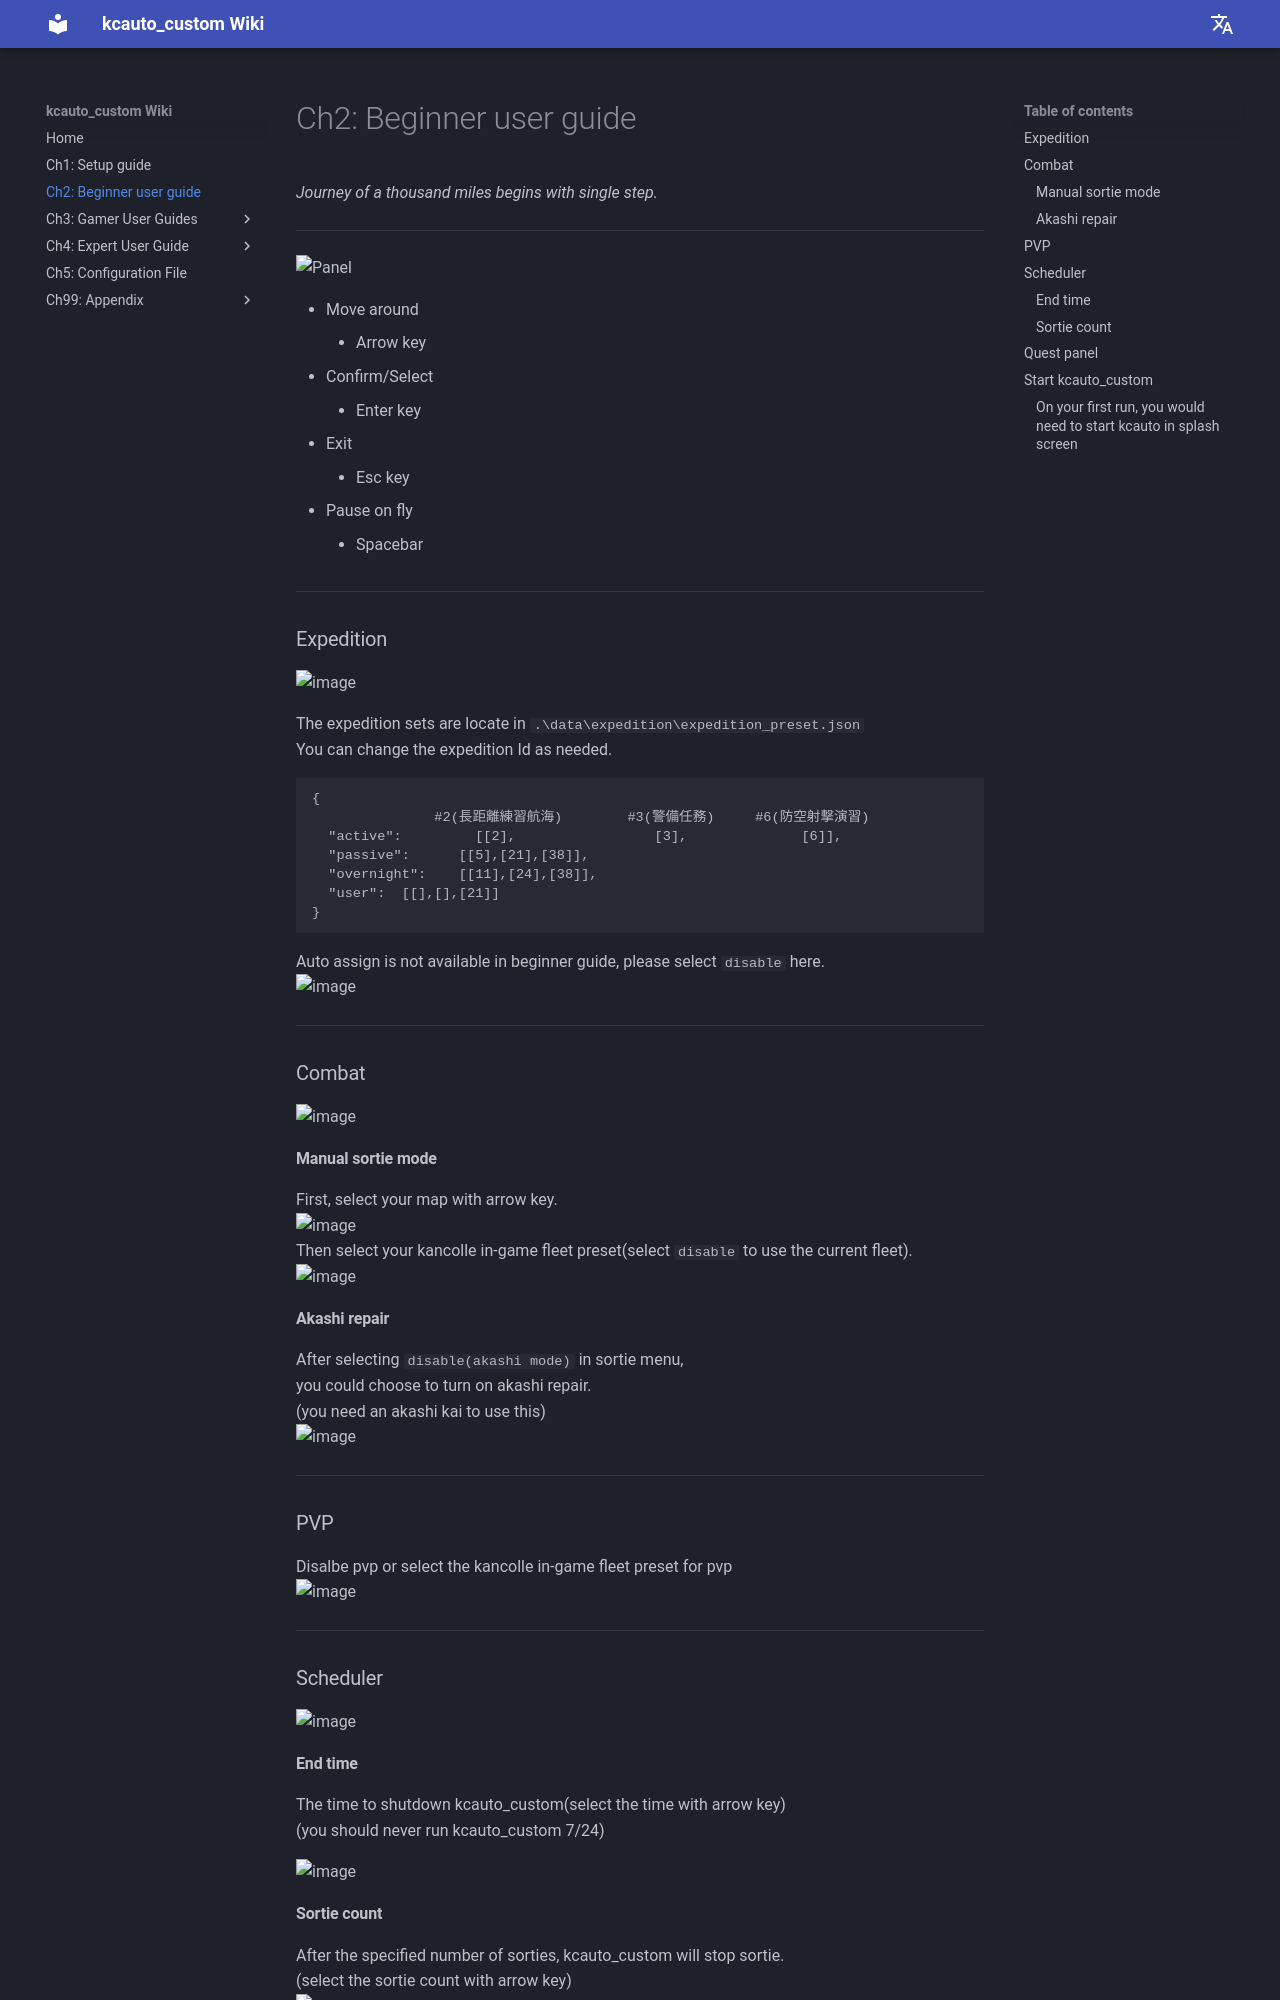

repository: XVs32/kcauto_custom · page: Ch2/index.html · generator: mkdocs

_Journey of a thousand miles begins with single step._

---

![Panel](https://github.com/XVs32/kcauto_custom/assets/16824564/0d582a36-60fb-4e18-b660-4b4c84a5cb18)


* Move around
    * Arrow key
* Confirm/Select
    * Enter key
* Exit
    * Esc key
* Pause on fly
    * Spacebar

---
### Expedition
![image](https://github.com/XVs32/kcauto_custom/assets/16824564/2846046b-4800-4e67-8a3b-eb8bea06a706)

The expedition sets are locate in `.\data\expedition\expedition_preset.json`  
You can change the expedition Id as needed.
```
{
               #2(長距離練習航海)        #3(警備任務)     #6(防空射撃演習)
  "active":         [[2],                 [3],              [6]],
  "passive":      [[5],[21],[38]],
  "overnight":    [[11],[24],[38]],
  "user":  [[],[],[21]]
}
```

Auto assign is not available in beginner guide, please select `disable` here.  
![image](https://github.com/XVs32/kcauto_custom/assets/16824564/d2e35af7-314a-4226-9a1b-ede83bd1926f)

---
### Combat

![image](https://user-images.githubusercontent.com/16824564/236396966-32b58de4-0aaa-481e-a2fc-f31213592a8d.png)

#### Manual sortie mode
First, select your map with arrow key.  
![image](https://user-images.githubusercontent.com/16824564/236397921-9c79af0b-1edb-44b3-a0ee-8609d54b790a.png)  
Then select your kancolle in-game fleet preset(select `disable` to use the current fleet).  
![image](https://user-images.githubusercontent.com/16824564/236398074-ffff1651-e646-4331-979f-ca4c4d9873bf.png)  

#### Akashi repair
After selecting `disable(akashi mode)` in sortie menu,  
you could choose to turn on akashi repair.  
(you need an akashi kai to use this)  
![image](https://user-images.githubusercontent.com/16824564/236397397-689805f8-bfb5-4034-b5b1-14f11d9ce40c.png)

---

### PVP
Disalbe pvp or select the kancolle in-game fleet preset for pvp  
![image](https://user-images.githubusercontent.com/16824564/236402275-ee8a1fc6-812c-4208-bbfa-f0f6629a035b.png)

---

### Scheduler

![image](https://user-images.githubusercontent.com/16824564/236401065-96636c78-fcc9-476f-89bb-690e27a17657.png)

#### End time
The time to shutdown kcauto_custom(select the time with arrow key)  
(you should never run kcauto_custom 7/24)

![image](https://user-images.githubusercontent.com/16824564/236399553-8897a4ec-7d5c-4977-a039-752925a18fe7.png)

#### Sortie count
After the specified number of sorties, kcauto_custom will stop sortie.  
(select the sortie count with arrow key)  
![image](https://user-images.githubusercontent.com/16824564/236400038-03892b63-9cc9-4442-a490-2ce8ca0396c1.png)

---
